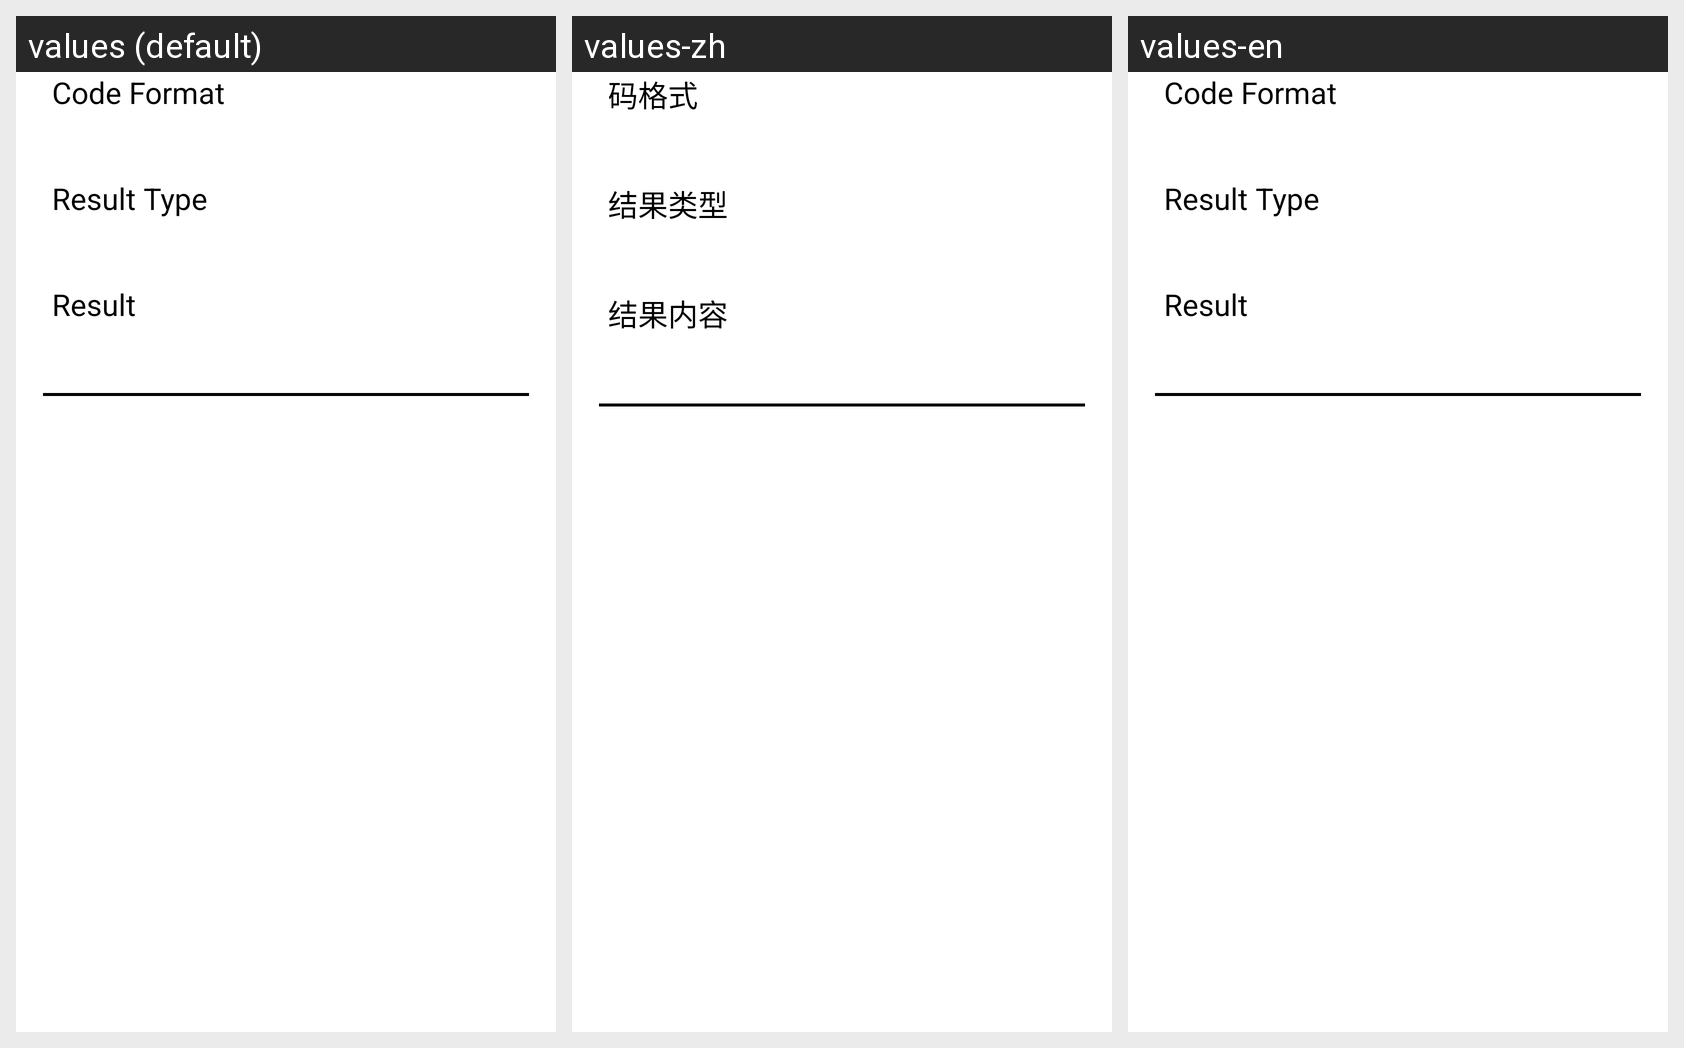

The Android screen above is rendered under several locales of the same app. Produce the string resources it draws, with the default and per-locale values.
Android screen res/layout/activity_display_item.xml rendered under 3 locales, left to right: values (default), values-zh, values-en. Device: Nexus 5 (rendered at 1080×1920; each locale shown at half size, 540×960, under a caption strip naming it); theme Theme.MaterialComponents.DayNight.NoActionBar.
Strings drawn on this screen, with the default value and each locale's value (text and hints the layout hard-codes, and strings that could not be matched under every locale, appear in the picture but are not listed):

code_format
  values: Code Format
  values-zh: 码格式
  values-en: Code Format

result_type
  values: Result Type
  values-zh: 结果类型
  values-en: Result Type

result_content
  values: Result
  values-zh: 结果内容
  values-en: Result
